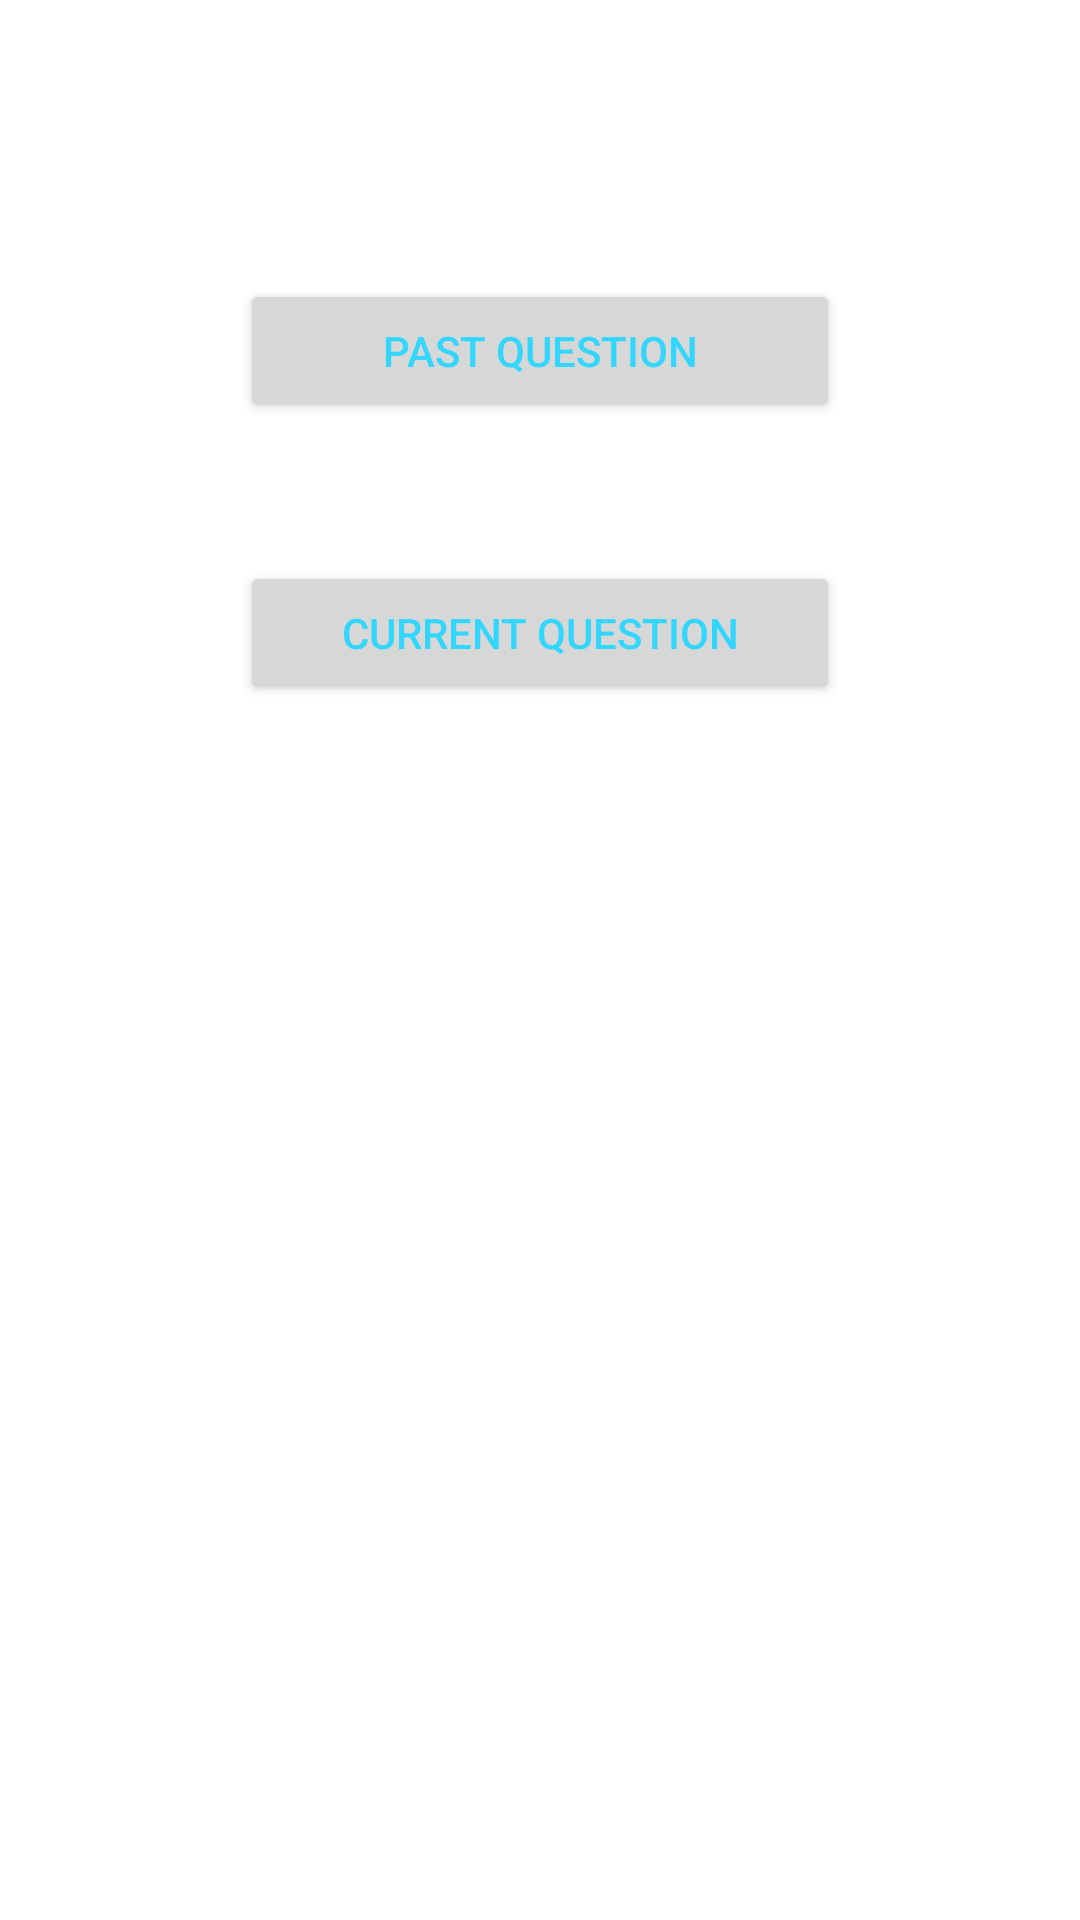

Produce the Android XML layout that renders to this screen, including the resource entries it uses.
<!-- AndroidManifest.xml: fallback theme Theme.MaterialComponents.DayNight.NoActionBar -->
<!-- res/layout/normalquestionlist.xml -->
<RelativeLayout xmlns:android="http://schemas.android.com/apk/res/android"
android:layout_width="fill_parent"
android:layout_height="fill_parent"
android:orientation="vertical">

<Button
    android:id="@+id/pastQuestion"
    android:layout_width="wrap_content"
    android:layout_height="wrap_content"
    android:text="Past Question"
    android:clickable="true"
    android:textColor="#ff33d6ff"
    android:width="200dp"
    android:layout_marginTop="93dp"
    android:layout_centerHorizontal="true"/>

<Button
    android:id="@+id/currentQuestion"
    android:layout_width="wrap_content"
    android:layout_height="wrap_content"
    android:text="Current Question"
    android:layout_marginTop="46dp"
    android:layout_centerHorizontal="true"
    android:layout_below="@+id/pastQuestion"
    android:clickable="true"
    android:textColor="#ff33d6ff"
    android:width="200dp"
    />

</RelativeLayout>
<!-- resources referenced by this layout -->
<resources>

</resources>
